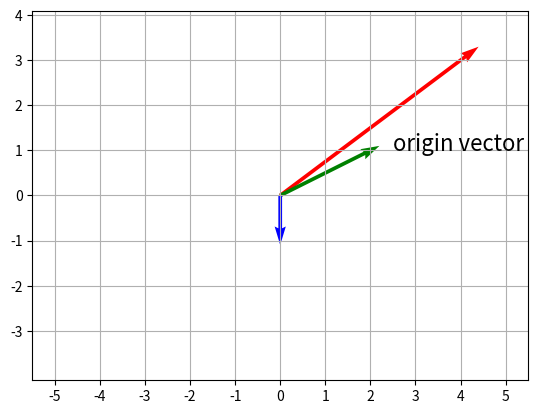

The matplotlib source for this figure:
#### 2-2.4向量加減: 加減一個常數, 長度, 方向均改變

import math
from matplotlib import scale
import numpy as np
import matplotlib.pyplot as plt

#向量(Vector) + 
v  = np.array([2,1])
v1 = np.array([2,1]) + 2
v2 = np.array([2,1]) - 2

#原點 
origin = [0], [0]

#量有箭頭的線
plt.quiver(*origin, *v1, scale=10, color='r')
plt.quiver(*origin, *v,  scale=10, color='g')
plt.quiver(*origin, *v2, scale=10, color='b')

plt.annotate('origin vector', (0.025, 0.01), xycoords='data', fontsize=16)

#作圖
plt.axis('equal')
plt.grid()

plt.xticks(np.arange(-0.05, 0.06, 0.01), labels=np.arange(-5, 6, 1))
plt.yticks(np.arange(-3, 5, 1)/100,      labels=np.arange(-3, 5, 1))

plt.show()